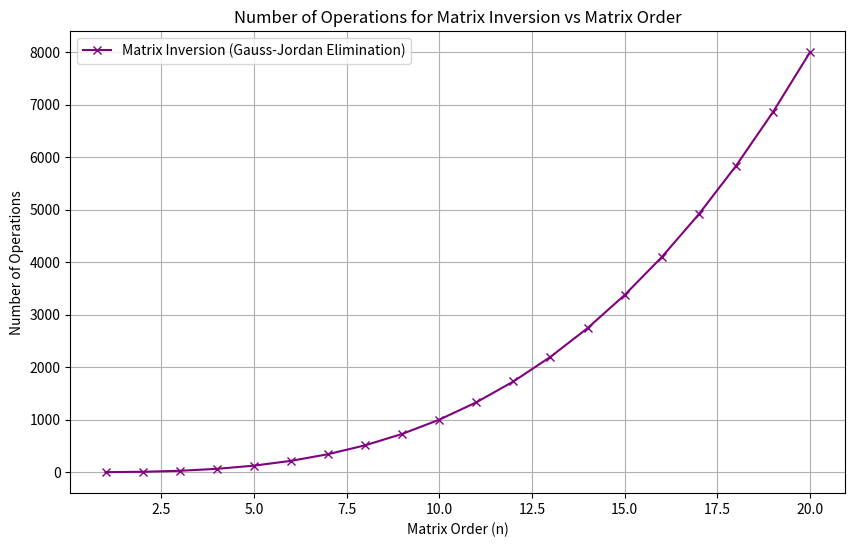

The script that saved this image:
import numpy as np
import matplotlib.pyplot as plt

# Matrix orders
matrix_orders = np.arange(1, 21)  # Considering matrix orders from 1 to 20

# Number of operations for matrix inversion using Gaussian elimination (approx 2/3 n^3)
gaussian_inversion_ops = [(2/3) * n**3 for n in matrix_orders]

# Number of operations for Gauss-Jordan Elimination (which is approximately n^3)
gauss_jordan_ops = [n**3 for n in matrix_orders]

# Plotting the graph for matrix inversion
plt.figure(figsize=(10, 6))

# Plot for Gaussian Elimination Matrix Inversion
# plt.plot(matrix_orders, gaussian_inversion_ops, label="Matrix Inversion (Gaussian Elimination)", marker='o', color='red')

# Plot for Gauss-Jordan Elimination (which is approximately n^3)
plt.plot(matrix_orders, gauss_jordan_ops, label="Matrix Inversion (Gauss-Jordan Elimination)", marker='x', color='purple')

# Labels and title
plt.title("Number of Operations for Matrix Inversion vs Matrix Order")
plt.xlabel("Matrix Order (n)")
plt.ylabel("Number of Operations")
plt.grid(True)
plt.legend()

# Show the plot
plt.show()
